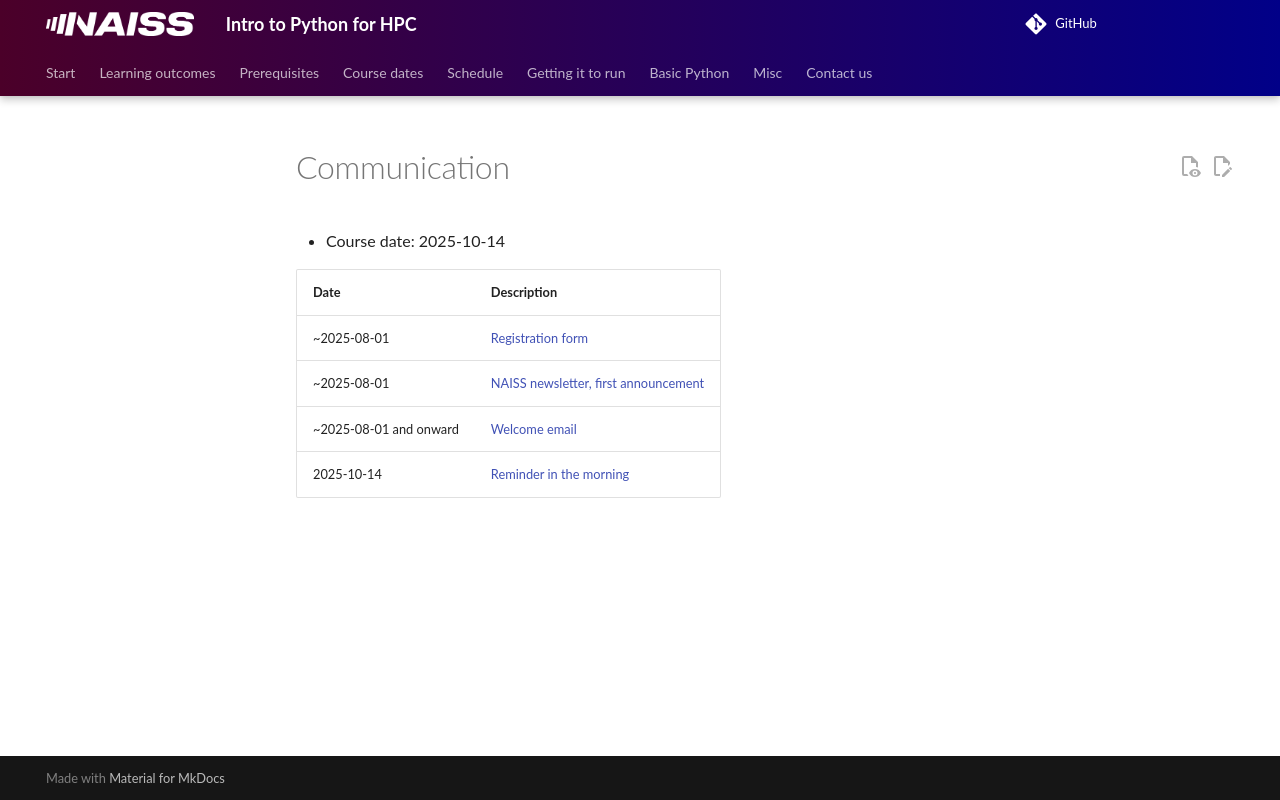

repository: UPPMAX/naiss_intro_python · page: communication/20251014/index.html · generator: mkdocs

# Communication

- Course date: 2025-10-14

<!-- markdownlint-disable MD013 --><!-- Tables cannot be split up over lines, hence will break 80 characters per line -->

Date                  |Description
----------------------|------------------------------------------------------------------------
~2025-08-01           |[Registration form](registration_form.md)
~2025-08-01           |[NAISS newsletter, first announcement](newsletter_first_announcement.md)
~2025-08-01 and onward|[Welcome email](welcome_email.md)
2025-10-14            |[Reminder in the morning](reminder_in_morning.md)

<!-- markdownlint-enable MD013 -->
